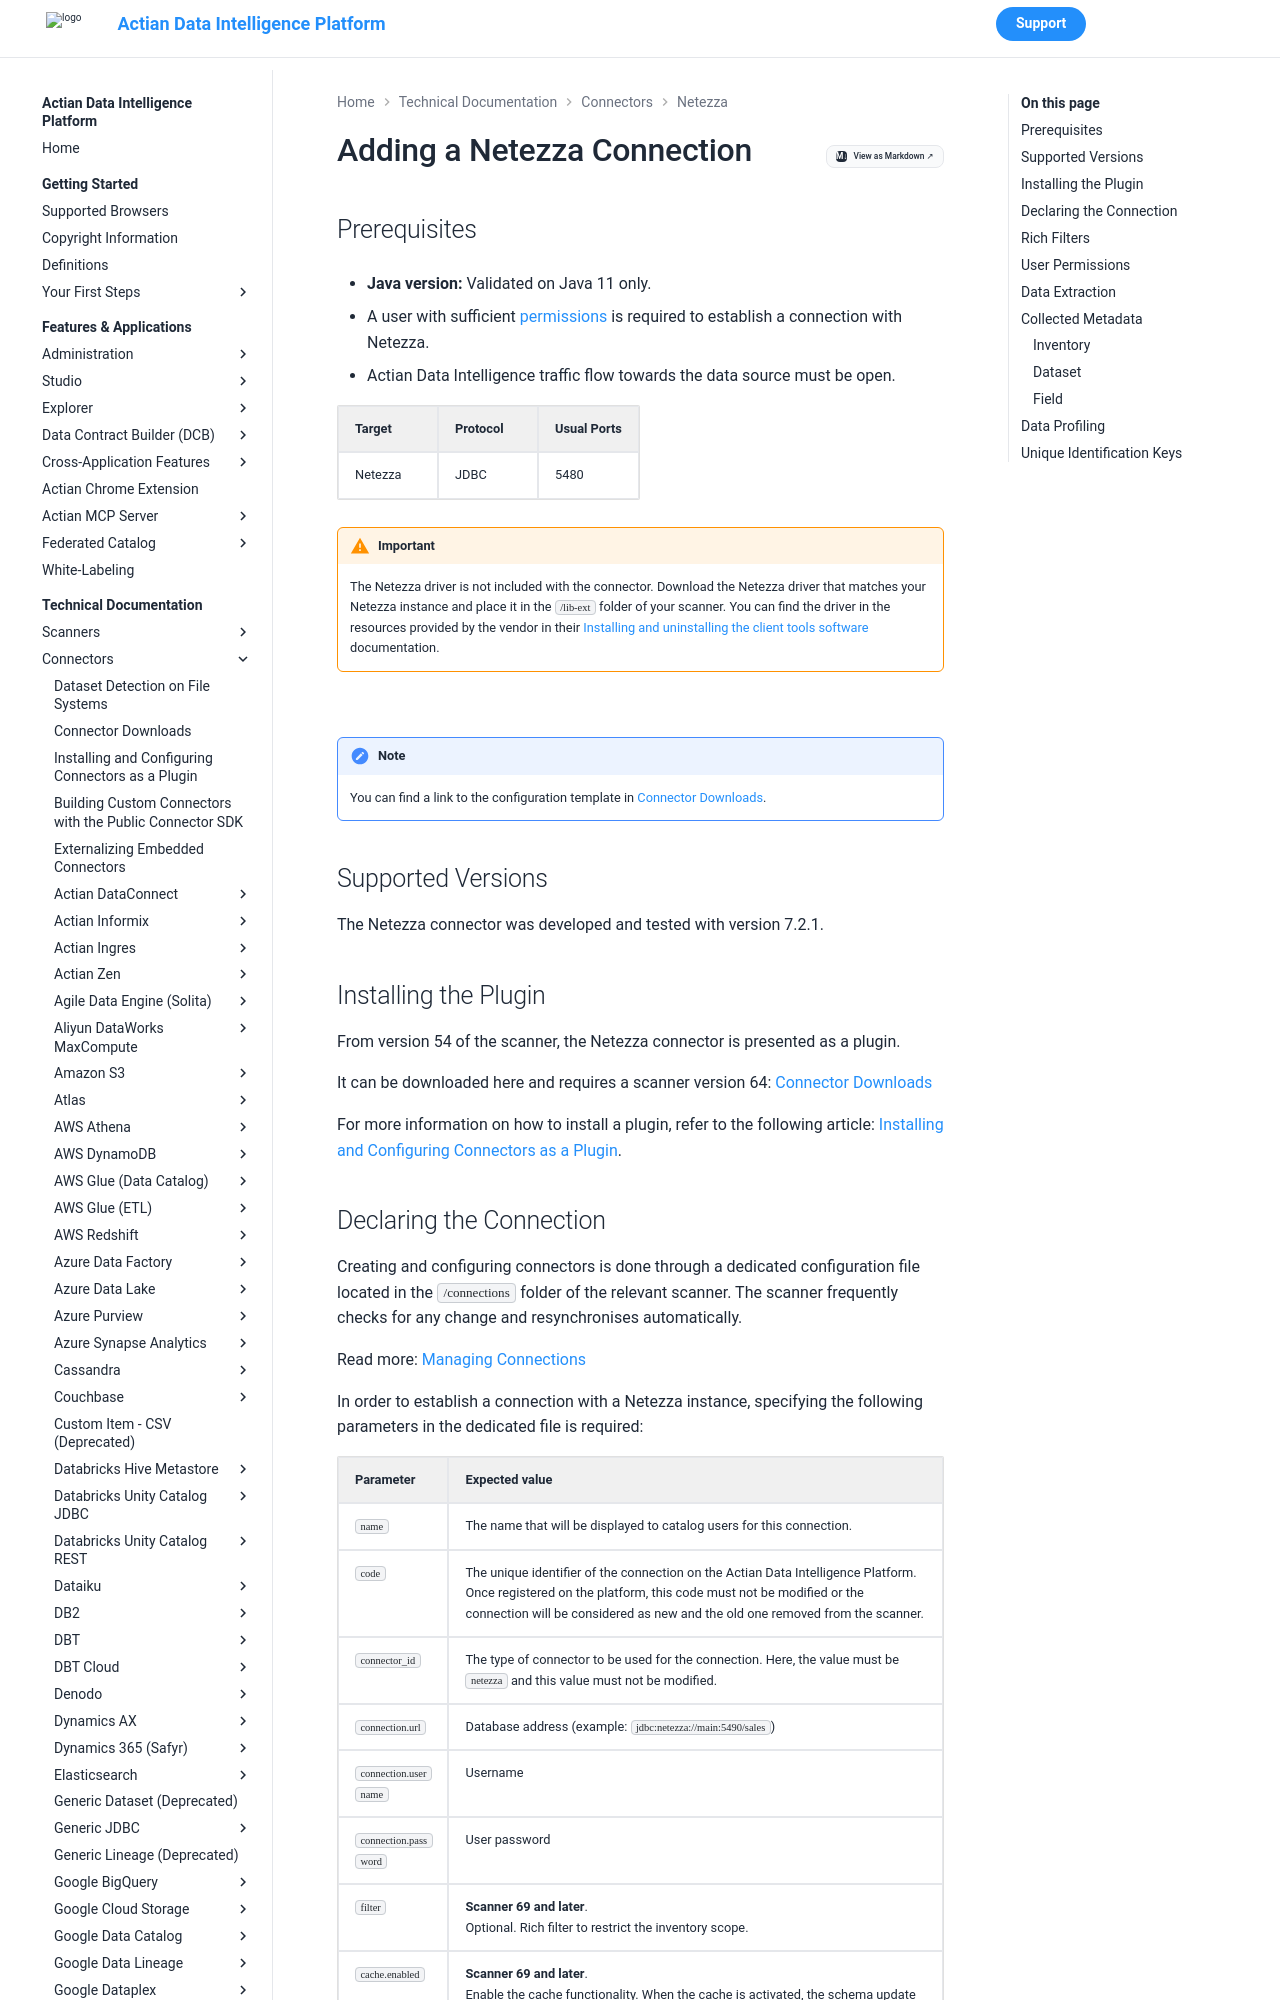

repository: ActianCorp/zeenea-platform-docs · page: latest/technical-documentation/connectors/netezza/netezza.html · generator: mkdocs

# Adding a Netezza Connection

## Prerequisites

* **Java version:** Validated on Java 11 only.

* A user with sufficient [permissions](#user-permissions) is required to establish a connection with Netezza.
* Actian Data Intelligence traffic flow towards the data source must be open.

| Target| Protocol | Usual Ports |
| :--- | :--- | :--- |
| Netezza | JDBC | 5480 |

!!! warning "Important"
    The Netezza driver is not included with the connector. Download the Netezza driver that matches your Netezza instance and place it in the `/lib-ext` folder of your scanner. You can find the driver in the resources provided by the vendor in their [Installing and uninstalling the client tools software](https://www.ibm.com/docs/en/netezza?topic=support-installing-uninstalling-client-tools-software) documentation.


<br />

!!! note
    You can find a link to the configuration template in [Connector Downloads](../connectors-list.md).


## Supported Versions

The Netezza connector was developed and tested with version 7.2.1. 

## Installing the Plugin

From version 54 of the scanner, the Netezza connector is presented as a plugin.

It can be downloaded here and requires a scanner version 64: [Connector Downloads](../connectors-list.md)

For more information on how to install a plugin, refer to the following article: [Installing and Configuring Connectors as a Plugin](../connectors-install-as-plugin.md).
